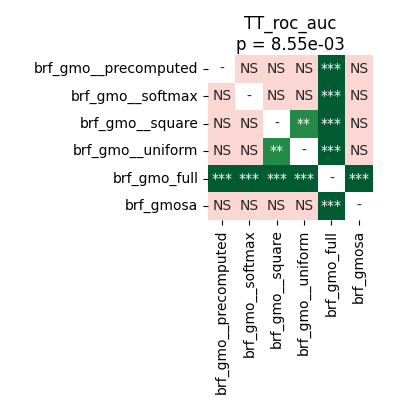

Data behind this chart, as committed beside it:
	brf_gmo__precomputed	brf_gmo__softmax	brf_gmo__square	brf_gmo__uniform	brf_gmo_full	brf_gmosa
brf_gmo__precomputed	1.0	0.9642	0.7202	0.08308	0.0004578	0.9642
brf_gmo__softmax	0.9642	1.0	0.7202	0.07187	0.0002289	1.0
brf_gmo__square	0.7202	0.7202	1.0	0.008392	0.0002289	0.7902
brf_gmo__uniform	0.08308	0.07187	0.008392	1.0	0.0006409	0.1232
brf_gmo_full	0.0004578	0.0002289	0.0002289	0.0006409	1.0	0.0005722
brf_gmosa	0.9642	1.0	0.7902	0.1232	0.0005722	1.0
